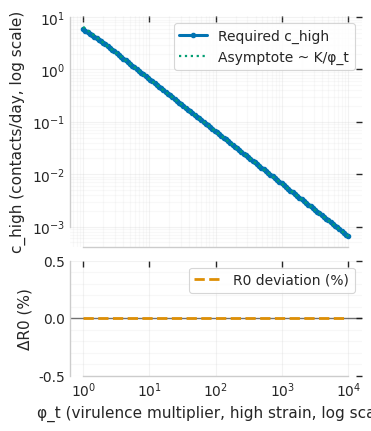

The script that saved this image: (Note: this script raises an exception after producing the figure.)
# Standard library imports
import os

# Third-party imports for numerical computing and visualization
import numpy as np
import matplotlib.pyplot as plt
import seaborn as sns
from matplotlib.ticker import FormatStrFormatter, MaxNLocator, AutoMinorLocator, LogLocator, ScalarFormatter, LogFormatterMathtext

# Configure scientific styling for publication-quality figures
sns.set_theme(style="whitegrid", context="paper", palette="colorblind")
plt.rcParams.update({
    # Display and output resolution settings
    "figure.dpi": 120,        # Screen display resolution
    "savefig.dpi": 600,       # High-resolution output for publications
    # Axes and label styling
    "axes.linewidth": 1.0,
    "axes.labelsize": 11,
    "axes.titlesize": 12,
    "xtick.labelsize": 10,
    "ytick.labelsize": 10,
    "legend.fontsize": 10,
    "font.size": 11,
    "grid.alpha": 0.25,       # Subtle grid lines
    # Ensure vector-friendly text (no Type 3 fonts for journals)
    "pdf.fonttype": 42,
    "ps.fonttype": 42,
    "svg.fonttype": "none",
    # Consistent font family
    "font.family": "sans-serif",
    "font.sans-serif": ["DejaVu Sans"],
})

def theta_high(phi_t, theta, kappa_base, kappa_scale):
    """
    Calculate the fraction of high-strain infected individuals receiving treatment.
    
    The treatment rate increases with virulence (phi_t), assuming more virulent
    strains cause more severe symptoms that are more likely to be treated.
    
    Parameters:
    -----------
    phi_t : float
        Virulence multiplier for the high strain (relative to baseline)
    theta : float
        Base treatment rate
    kappa_base : float
        Baseline treatment scaling factor
    kappa_scale : float
        Rate at which treatment increases with virulence
    
    Returns:
    --------
    float : Effective treatment fraction (capped at 1.0)
    """
    # Treatment scaling increases linearly with virulence above baseline
    kappa_h = kappa_base * (1.0 + kappa_scale * (phi_t - 1.0))
    # Cap the treatment fraction at 1.0 (100% treatment)
    if theta > 0:
        kappa_h = min(kappa_h, 1.0 / theta)
    return theta * kappa_h

def required_c_high(phi_t, R0_target, r_low, m_c_drug, m_r_drug, phi_recover, sigma, theta, kappa_base, kappa_scale):
    """
    Calculate the required contact rate for the high-virulence strain to achieve target R0.
    
    This function accounts for the fact that treated individuals may have different
    contact patterns (m_c_drug) and transmission rates (m_r_drug) than untreated individuals.
    
    Parameters:
    -----------
    phi_t : float
        Virulence multiplier for the high strain
    R0_target : float
        Target basic reproduction number
    r_low : float
        Per-contact transmission probability for low-virulence strain
    m_c_drug : float
        Contact rate multiplier for treated individuals (>1 if treatment masks symptoms)
    m_r_drug : float
        Transmission rate multiplier for treated individuals (typically <1)
    phi_recover : float
        Recovery rate multiplier
    sigma : float
        Base recovery rate (1/infectious_period)
    theta : float
        Base treatment rate
    kappa_base : float
        Baseline treatment scaling factor
    kappa_scale : float
        Rate at which treatment increases with virulence
    
    Returns:
    --------
    float : Required contact rate to achieve target R0
    """
    # Calculate effective treatment fraction for this virulence level
    th = theta_high(phi_t, theta, kappa_base, kappa_scale)
    
    # Weighted average of transmission for untreated and treated populations
    # Untreated: (1-th) with baseline contact and transmission
    # Treated: th with modified contact (m_c_drug) and transmission (m_r_drug)
    weight = (1.0 - th) + th * m_c_drug * m_r_drug
    
    # Denominator for R0 equation: virulence * transmission * contact weight
    denom = max(phi_t * r_low * weight, 1e-12)  # Guard against divide-by-zero
    
    # Solve for required contact rate: R0 = (beta * c) / (recovery_rate)
    return R0_target * (phi_recover * sigma) / denom

def main():
    """Main function to analyze and visualize virulence-contact rate trade-offs."""
    
    # ============================================================
    # EPIDEMIOLOGICAL PARAMETERS
    # ============================================================
    
    # Target basic reproduction number to maintain across virulence levels
    R0_target = 2.0
    
    # Baseline transmission and recovery parameters
    r_low = 0.05          # Per-contact transmission probability (baseline strain)
    sigma = 1/7.0         # Recovery rate (1/infectious_period in days)
    phi_recover = 1.0     # Recovery rate multiplier
    
    # Treatment parameters
    theta = 0.6           # Base treatment rate
    kappa_base = 0.5      # Baseline treatment scaling factor
    kappa_scale = 2.0     # How quickly treatment uptake increases with virulence
    
    # Drug impact on behavior and transmission
    # Note: If treatment masks symptoms, treated individuals may mix more socially
    m_c_drug = 1.25       # Contact rate multiplier for treated individuals (>1 = increased mixing)
    m_r_drug = 0.7        # Transmission rate multiplier for treated individuals (<=1 if drug reduces shedding)

    # ============================================================
    # CALCULATE REQUIRED CONTACT RATES ACROSS VIRULENCE SPECTRUM
    # ============================================================
    
    # Sweep virulence multiplier on logarithmic grid from 1 to 10,000
    # (exploring extreme virulence scenarios)
    phi_vals = np.logspace(0, 4, 120)  # 10^0=1 to 10^4

    # Storage for results
    c_high_vals, R0_check = [], []
    
    for phi_t in phi_vals:
        # Calculate the required contact rate to maintain R0_target at this virulence
        c_h = required_c_high(phi_t, R0_target, r_low, m_c_drug, m_r_drug,
                              phi_recover, sigma, theta, kappa_base, kappa_scale)
        c_high_vals.append(c_h)

        # Verify that the calculated contact rate produces the target R0
        th = theta_high(phi_t, theta, kappa_base, kappa_scale)
        # Average transmission rate accounting for treated and untreated populations
        avg_beta_h = phi_t * c_h * r_low * ((1.0 - th) + th * m_c_drug * m_r_drug)
        # Calculate actual R0 from this transmission rate
        R0_h_approx = avg_beta_h / (phi_recover * sigma)
        R0_check.append(R0_h_approx)

    # Convert to numpy arrays for vectorized operations
    c_high_vals = np.array(c_high_vals)
    R0_check = np.array(R0_check)
    
    # Calculate percent deviation from target R0 (should be near zero)
    R0_pct_err = 100.0 * (R0_check / R0_target - 1.0)

    # ============================================================
    # ASYMPTOTIC ANALYSIS
    # ============================================================
    
    # For very high virulence (theta_high → 1, everyone treated):
    # Contact rate approaches c_high ≈ K / phi_t, where:
    # K = R0_target * (phi_recover * sigma) / (r_low * m_c_drug * m_r_drug)
    K_lim = R0_target * (phi_recover * sigma) / (r_low * m_c_drug * m_r_drug)
    c_high_asym = K_lim / phi_vals

    # ============================================================
    # VISUALIZATION: TWO-PANEL FIGURE
    # ============================================================
    
    # Create figure with two panels optimized for publication
    fig, axes = plt.subplots(
        2, 1, figsize=(3.6, 4.2), sharex=True,
        constrained_layout=True,
        gridspec_kw={"height_ratios": [2.0, 1.0]}  # Top panel larger than bottom
    )
    colors = sns.color_palette()

    # -----------------------------------------------------------
    # PANEL 1: Required contact rate vs virulence (log-log scale)
    # -----------------------------------------------------------
    ax = axes[0]
    
    # Plot calculated required contact rates
    ax.plot(phi_vals, c_high_vals, color=colors[0], lw=2.2, marker='o', ms=3.0, label='Required c_high')
    # Plot asymptotic approximation for comparison
    ax.plot(phi_vals, c_high_asym, color=colors[2], lw=1.6, linestyle=':', label='Asymptote ~ K/φ_t')
    
    # Configure log-log scale to show exponential decay
    ax.set_xscale('log')
    ax.set_yscale('log')
    ax.set_ylabel('c_high (contacts/day, log scale)')
    
    # Set up logarithmic tick marks and labels
    ax.xaxis.set_major_locator(LogLocator(base=10, numticks=6))
    ax.yaxis.set_major_locator(LogLocator(base=10, numticks=6))
    ax.xaxis.set_minor_locator(LogLocator(base=10, subs=np.arange(2, 10) * 0.1, numticks=12))
    ax.yaxis.set_minor_locator(LogLocator(base=10, subs=np.arange(2, 10) * 0.1, numticks=12))
    ax.xaxis.set_major_formatter(LogFormatterMathtext())  # Format as 10^n
    ax.yaxis.set_major_formatter(LogFormatterMathtext())
    
    # Add grid lines for readability
    ax.grid(True, which='major', axis='both')
    ax.grid(True, which='minor', axis='both', alpha=0.12)
    ax.legend(frameon=True, loc='best')
    ax.tick_params(direction='in', top=True, right=True, length=4)

    # -----------------------------------------------------------
    # PANEL 2: Verification of R0 accuracy (error plot)
    # -----------------------------------------------------------
    ax_err = axes[1]
    
    # Add reference line at zero (perfect match to target)
    ax_err.axhline(0.0, color='k', lw=1.0, alpha=0.6, linestyle='-')
    # Plot percent deviation from target R0
    ax_err.plot(phi_vals, R0_pct_err, color=colors[1], lw=2.0, linestyle='--', label='R0 deviation (%)')
    
    # Configure axes (log x-axis, linear y-axis)
    ax_err.set_xscale('log')
    ax_err.set_xlabel('φ_t (virulence multiplier, high strain, log scale)')
    ax_err.set_ylabel('ΔR0 (%)')
    
    # Format tick labels
    ax_err.yaxis.set_major_formatter(FormatStrFormatter('%.1f'))  # One decimal place
    ax_err.xaxis.set_major_locator(LogLocator(base=10, numticks=6))
    ax_err.xaxis.set_minor_locator(LogLocator(base=10, subs=np.arange(2, 10) * 0.1, numticks=12))
    ax_err.yaxis.set_minor_locator(AutoMinorLocator())  # Linear y-axis uses auto minor ticks
    ax_err.xaxis.set_major_formatter(LogFormatterMathtext())
    
    # Add grid for readability
    ax_err.grid(True, axis='y', which='major')
    ax_err.grid(True, axis='y', which='minor', alpha=0.15)
    ax_err.tick_params(direction='in', top=True, right=True, length=4)
    ax_err.legend(frameon=True, loc='best')

    # Set symmetric y-axis limits centered on zero
    err_max = np.nanmax(np.abs(R0_pct_err))
    pad = max(0.5, 0.1 * err_max)  # Add small padding
    ax_err.set_ylim(-err_max - pad, err_max + pad)

    # Remove top and right spines for cleaner look
    sns.despine(fig=fig, trim=True)

    # ============================================================
    # SAVE OUTPUTS
    # ============================================================
    
    # Create output directory if it doesn't exist
    outdir = os.path.join(os.path.dirname(__file__), '..', 'Figures')
    os.makedirs(outdir, exist_ok=True)
    
    # Save in both PNG (for quick viewing) and PDF (for publication)
    png_path = os.path.join(outdir, 'increase_virulence_c_contact_extreme.png')
    pdf_path = os.path.join(outdir, 'increase_virulence_c_contact_extreme.pdf')
    fig.savefig(png_path, bbox_inches='tight')
    fig.savefig(pdf_path, bbox_inches='tight')
    print(f"Saved: {png_path}\nSaved: {pdf_path}")

    # Display the figure
    plt.show()

# Entry point: run main function when script is executed directly
if __name__ == "__main__":
    main()